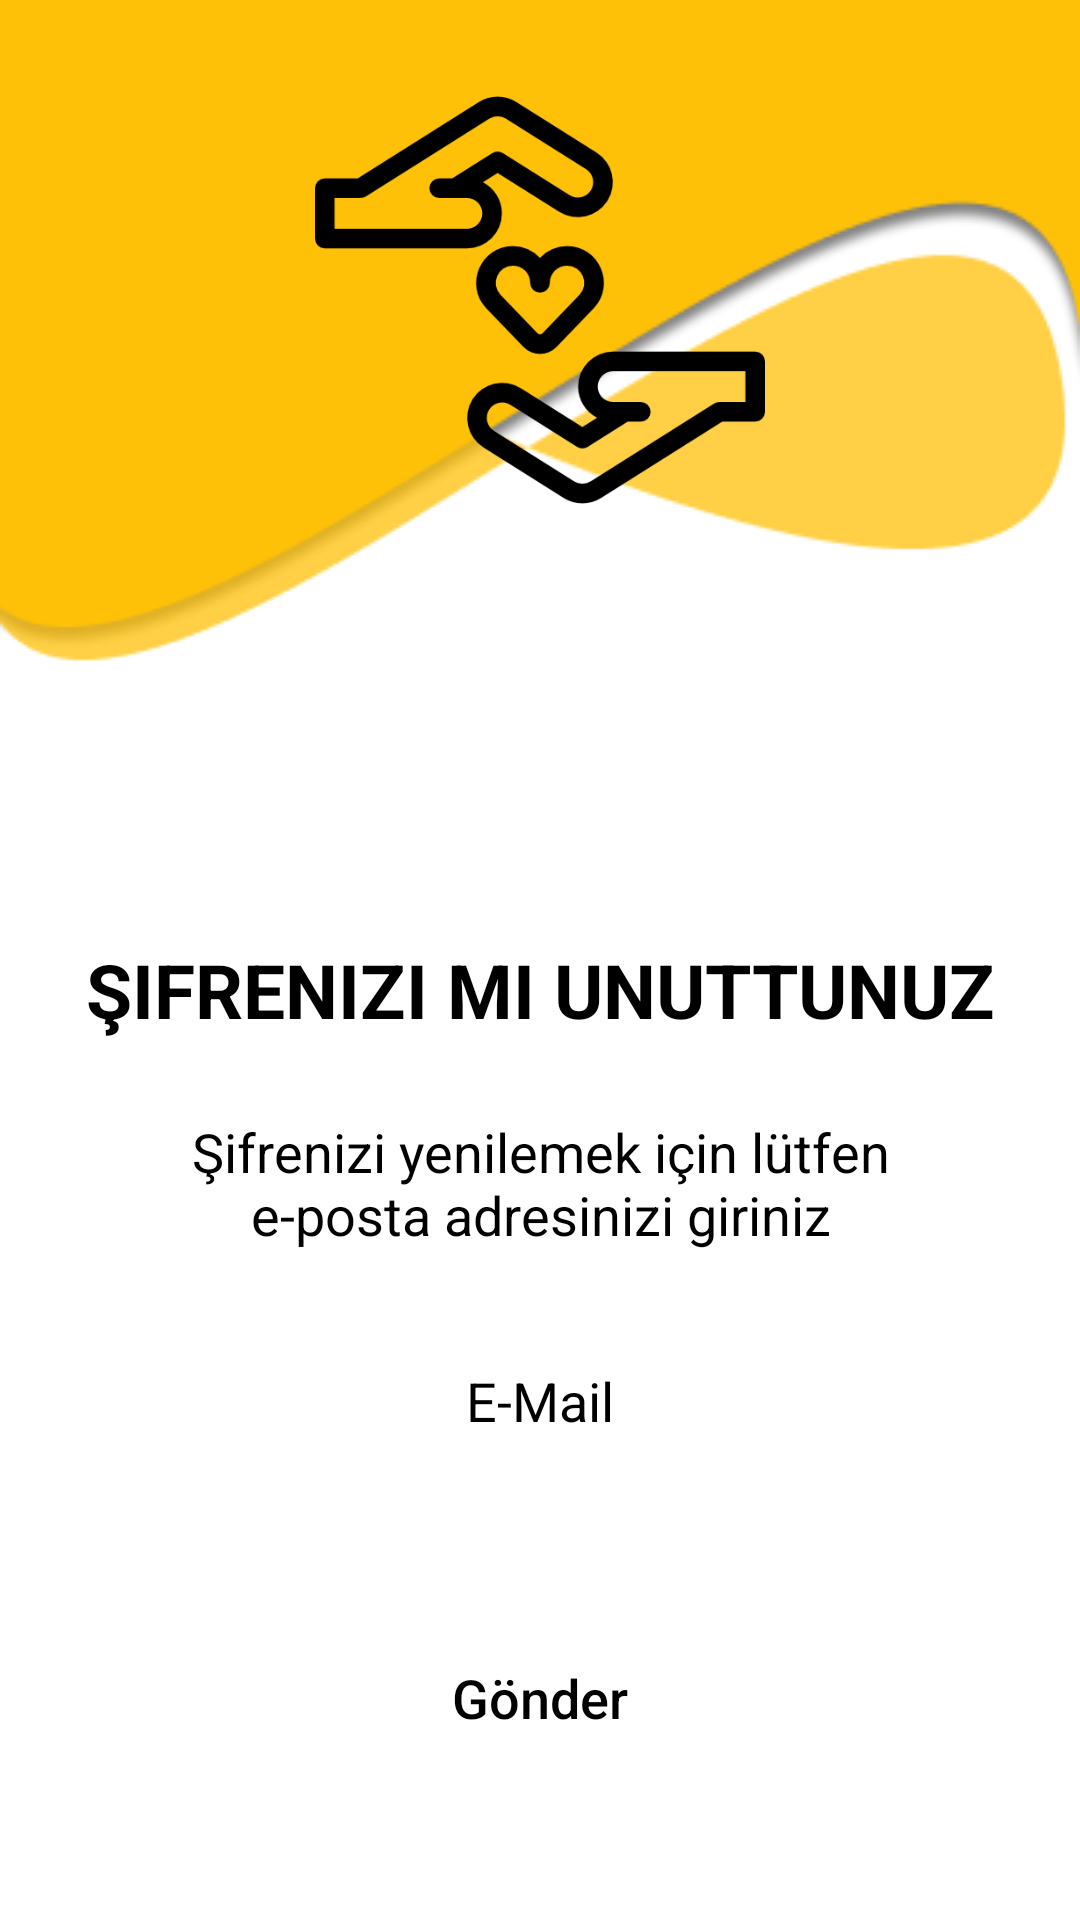

Layout XML and referenced resources for this Android screen:
<!-- AndroidManifest.xml: application theme Theme.InstagramClone -->
<!-- res/layout/fragment_forgot_password.xml -->
<?xml version="1.0" encoding="utf-8"?>
<androidx.constraintlayout.widget.ConstraintLayout
    xmlns:android="http://schemas.android.com/apk/res/android"
    xmlns:app="http://schemas.android.com/apk/res-auto"
    xmlns:tools="http://schemas.android.com/tools"
    android:layout_width="match_parent"
    android:layout_height="match_parent"
    android:background="@drawable/bg_login"
    tools:context=".view.fragment.ForgotPasswordFragment">

    <ImageView
        android:id="@+id/imageView7"
        android:layout_width="150dp"
        android:layout_height="150dp"
        android:layout_marginTop="25dp"
        app:layout_constraintEnd_toEndOf="parent"
        app:layout_constraintHorizontal_bias="0.5"
        app:layout_constraintStart_toStartOf="parent"
        app:layout_constraintTop_toTopOf="parent"
        app:srcCompat="@drawable/ic_logo" />

    <TextView
        android:id="@+id/textViewForgotMyPassword"
        android:layout_width="wrap_content"
        android:layout_height="wrap_content"
        android:layout_marginBottom="25dp"
        android:text="Şifrenizi mi unuttunuz"
        android:textAllCaps="true"
        android:textColor="@color/black"
        android:textSize="25sp"
        android:textStyle="bold"
        app:layout_constraintBottom_toTopOf="@+id/textViewInfo"
        app:layout_constraintEnd_toEndOf="parent"
        app:layout_constraintHorizontal_bias="0.5"
        app:layout_constraintStart_toStartOf="parent" />

    <TextView
        android:id="@+id/textViewInfo"
        android:layout_width="match_parent"
        android:layout_height="wrap_content"
        android:layout_marginStart="50dp"
        android:layout_marginEnd="50dp"
        android:layout_marginBottom="25dp"
        android:text="Şifrenizi yenilemek için lütfen e-posta adresinizi giriniz"
        android:textAlignment="center"
        android:textColor="@color/black"
        android:textSize="18sp"
        app:layout_constraintBottom_toTopOf="@+id/editTextEMail"
        app:layout_constraintEnd_toEndOf="parent"
        app:layout_constraintHorizontal_bias="0.5"
        app:layout_constraintStart_toStartOf="parent" />

    <EditText
        android:id="@+id/editTextEMail"
        android:layout_width="match_parent"
        android:layout_height="50dp"
        android:layout_marginStart="50dp"
        android:layout_marginEnd="50dp"
        android:layout_marginBottom="50dp"
        android:background="@drawable/edittext_background"
        android:ems="10"
        android:hint="E-Mail"
        android:textAlignment="center"
        android:textColorHint="@color/black"
        app:layout_constraintBottom_toTopOf="@+id/buttonSend"
        app:layout_constraintEnd_toEndOf="parent"
        app:layout_constraintHorizontal_bias="0.5"
        app:layout_constraintStart_toStartOf="parent" />

    <Button
        android:id="@+id/buttonSend"
        android:layout_width="match_parent"
        android:layout_height="wrap_content"
        android:layout_marginStart="75dp"
        android:layout_marginEnd="75dp"
        android:layout_marginBottom="50dp"
        android:background="@drawable/edittext_background"
        android:backgroundTint="@color/black"
        android:text="Gönder"
        android:textAllCaps="false"
        android:textColor="@color/black"
        android:textSize="18sp"
        app:layout_constraintBottom_toBottomOf="parent"
        app:layout_constraintEnd_toEndOf="parent"
        app:layout_constraintHorizontal_bias="0.5"
        app:layout_constraintStart_toStartOf="parent" />

</androidx.constraintlayout.widget.ConstraintLayout>
<!-- resources referenced by this layout -->
<resources>
  <color name="black">#FF000000</color>
  <!-- drawable bg_login: png bitmap (drawable, 12044 bytes) -->
  <!-- drawable ic_logo: png bitmap (drawable, 9641 bytes) -->
  <style name="Theme.InstagramClone" parent="Theme.MaterialComponents.DayNight.DarkActionBar">
          
          <item name="colorPrimary">#FFC107</item>
          <item name="colorPrimaryVariant">#FFC107</item>
          <item name="colorOnPrimary">@color/white</item>
          
          <item name="colorSecondary">@color/teal_200</item>
          <item name="colorSecondaryVariant">@color/teal_700</item>
          <item name="colorOnSecondary">#FFC107</item>
          
          <item name="android:statusBarColor" tools:targetApi="l">?attr/colorPrimaryVariant</item>
          
  
      </style>
  <color name="white">#FFFFFFFF</color>
  <color name="teal_200">#FF03DAC5</color>
  <color name="teal_700">#FF018786</color>
</resources>
